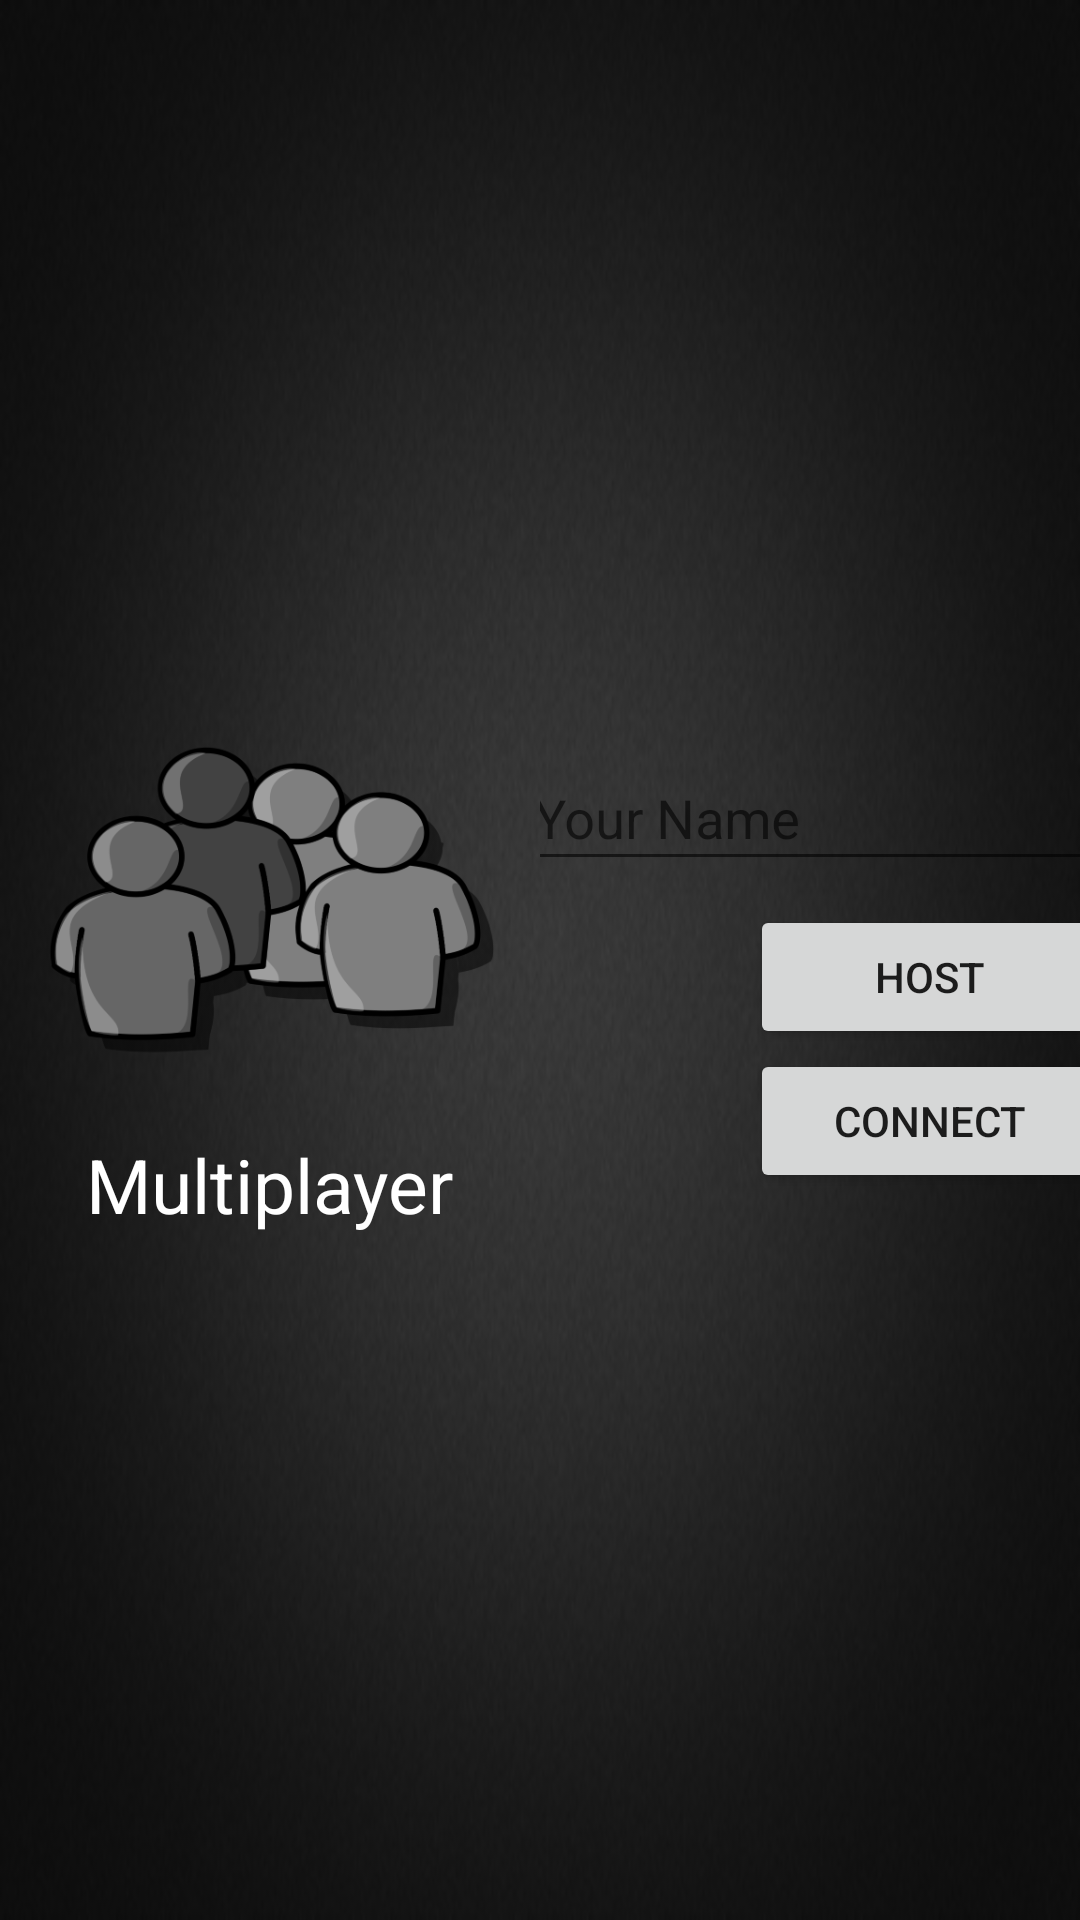

The Android layout XML behind this screen, and the referenced resources:
<!-- AndroidManifest.xml: application theme AppTheme -->
<!-- res/layout/activity_firebase_host_client.xml -->
<?xml version="1.0" encoding="utf-8"?>
<LinearLayout xmlns:android="http://schemas.android.com/apk/res/android"
    android:layout_width="match_parent"
    android:layout_height="match_parent"
    android:background="@drawable/backstart"
    android:orientation="horizontal">

    <LinearLayout
        android:layout_width="0dp"
        android:layout_height="match_parent"
        android:layout_weight=".5"
        android:gravity="center">

        <LinearLayout
            android:layout_width="wrap_content"
            android:layout_height="wrap_content"
            android:gravity="center"
            android:orientation="vertical">

            <ImageView
                android:layout_width="150dp"
                android:layout_height="150dp"
                android:src="@drawable/multiplayer" />

            <TextView
                android:layout_width="wrap_content"
                android:layout_height="wrap_content"
                android:text="Multiplayer"
                android:textColor="@color/colorWhite"
                android:textSize="25dp" />
        </LinearLayout>

    </LinearLayout>

    <LinearLayout
        android:layout_width="0dp"
        android:layout_height="match_parent"
        android:layout_weight=".5"
        android:gravity="center">

        <LinearLayout
            android:layout_width="200dp"
            android:layout_height="wrap_content"
            android:gravity="center_horizontal"
            android:orientation="vertical">

            <com.google.android.material.textfield.TextInputLayout
                android:layout_width="match_parent"
                android:layout_height="wrap_content">

                <EditText
                    android:id="@+id/nameEditText"
                    android:layout_width="match_parent"
                    android:layout_height="wrap_content"
                    android:hint="Your Name"
                    android:maxLength="8"
                    android:padding="8dp"
                    android:singleLine="true"
                    android:textColor="@color/colorWhite" />
            </com.google.android.material.textfield.TextInputLayout>


            <Button
                android:id="@+id/hostBtn"
                android:layout_width="120dp"
                android:layout_height="wrap_content"
                android:layout_gravity="right"
                android:layout_marginTop="8dp"
                android:text="HOST" />

            <Button
                android:id="@+id/clientBtn"
                android:layout_width="120dp"
                android:layout_height="wrap_content"
                android:layout_gravity="right"

                android:text="CONNECT" />
        </LinearLayout>
    </LinearLayout>

</LinearLayout>
<!-- resources referenced by this layout -->
<resources>
  <color name="colorWhite">#FFFFFF</color>
  <!-- drawable backstart: png bitmap (drawable, 85792 bytes) -->
  <!-- drawable multiplayer: png bitmap (drawable, 38382 bytes) -->
  <style name="AppTheme" parent="Theme.AppCompat.Light.DarkActionBar">
          
          <item name="colorPrimary">@color/colorPrimary</item>
          <item name="colorPrimaryDark">@color/colorPrimaryDark</item>
          <item name="colorAccent">@color/colorAccent</item>
      </style>
  <color name="colorPrimary">#008577</color>
  <color name="colorPrimaryDark">#00574B</color>
  <color name="colorAccent">#D81B60</color>
</resources>
